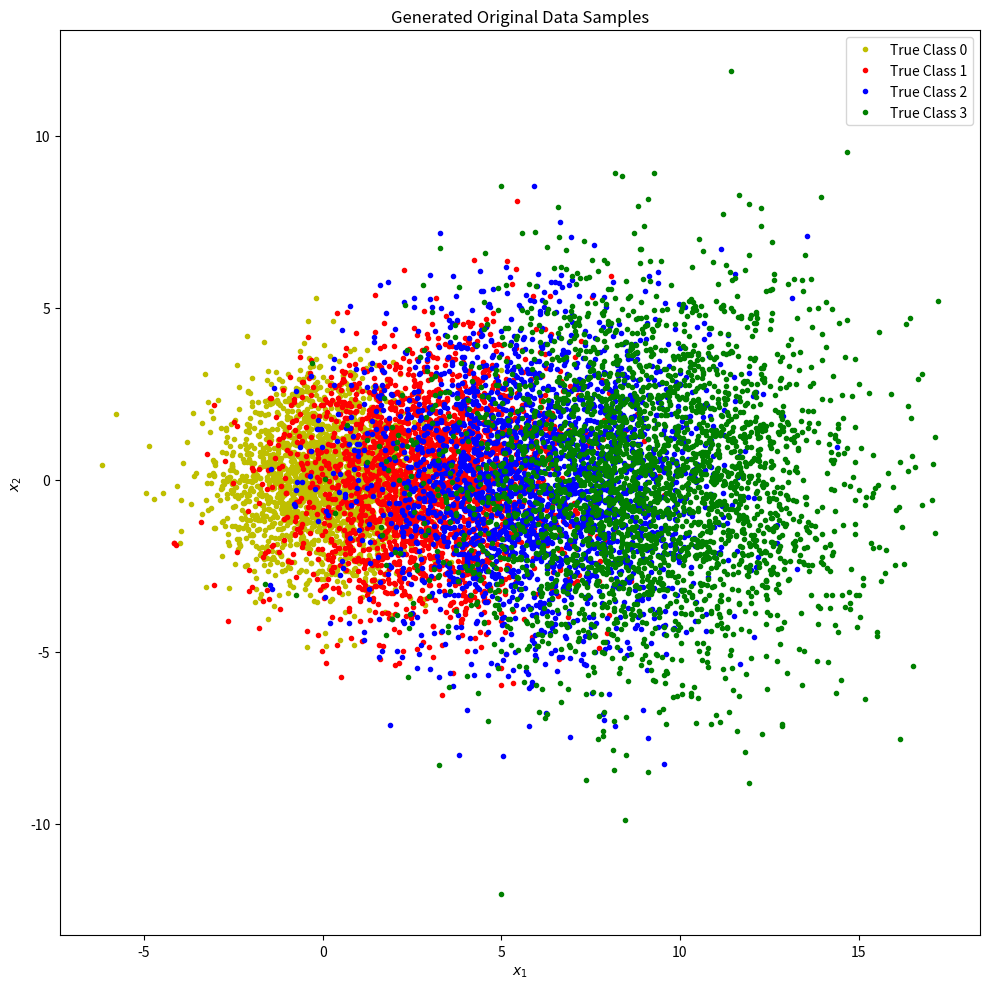
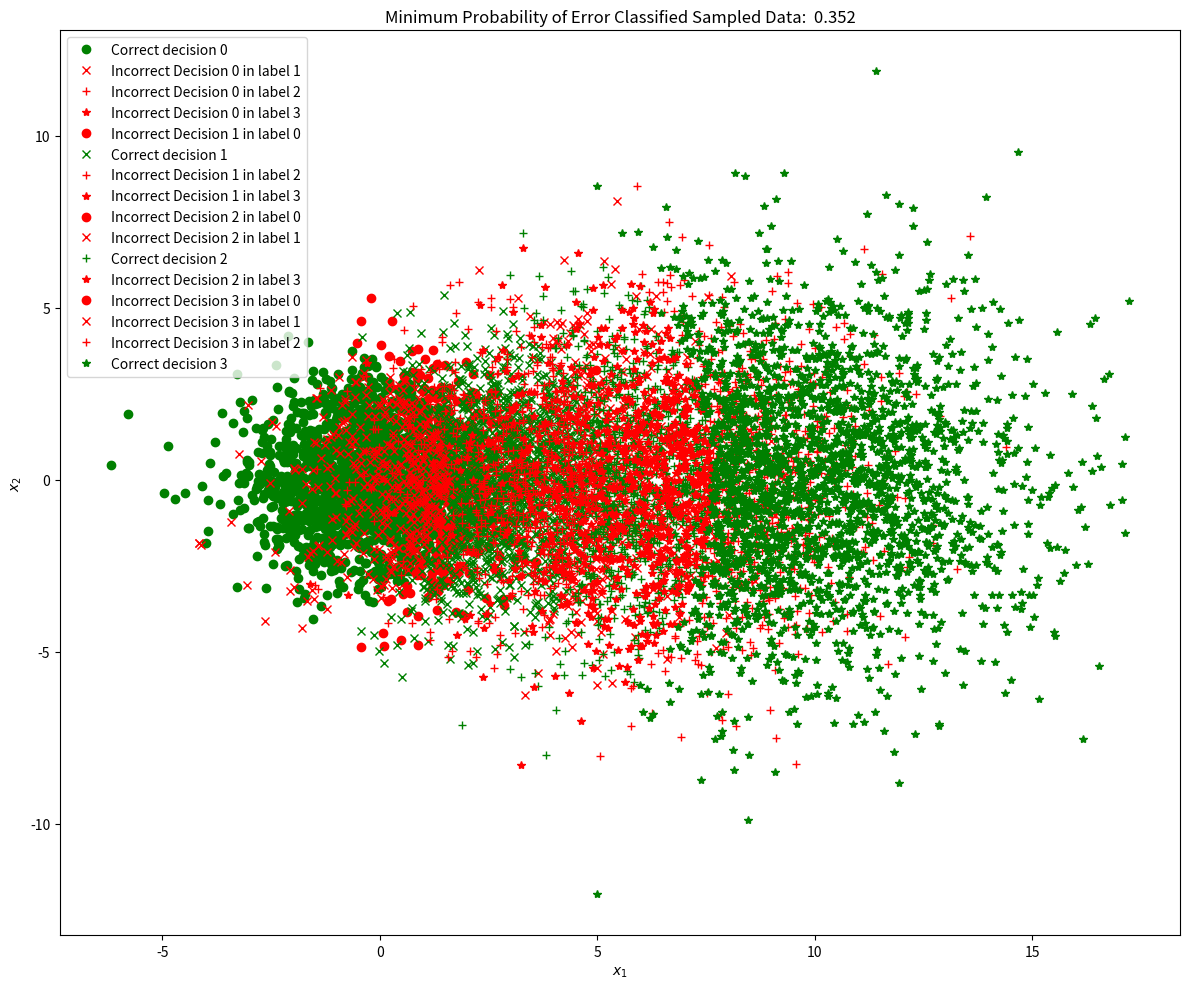
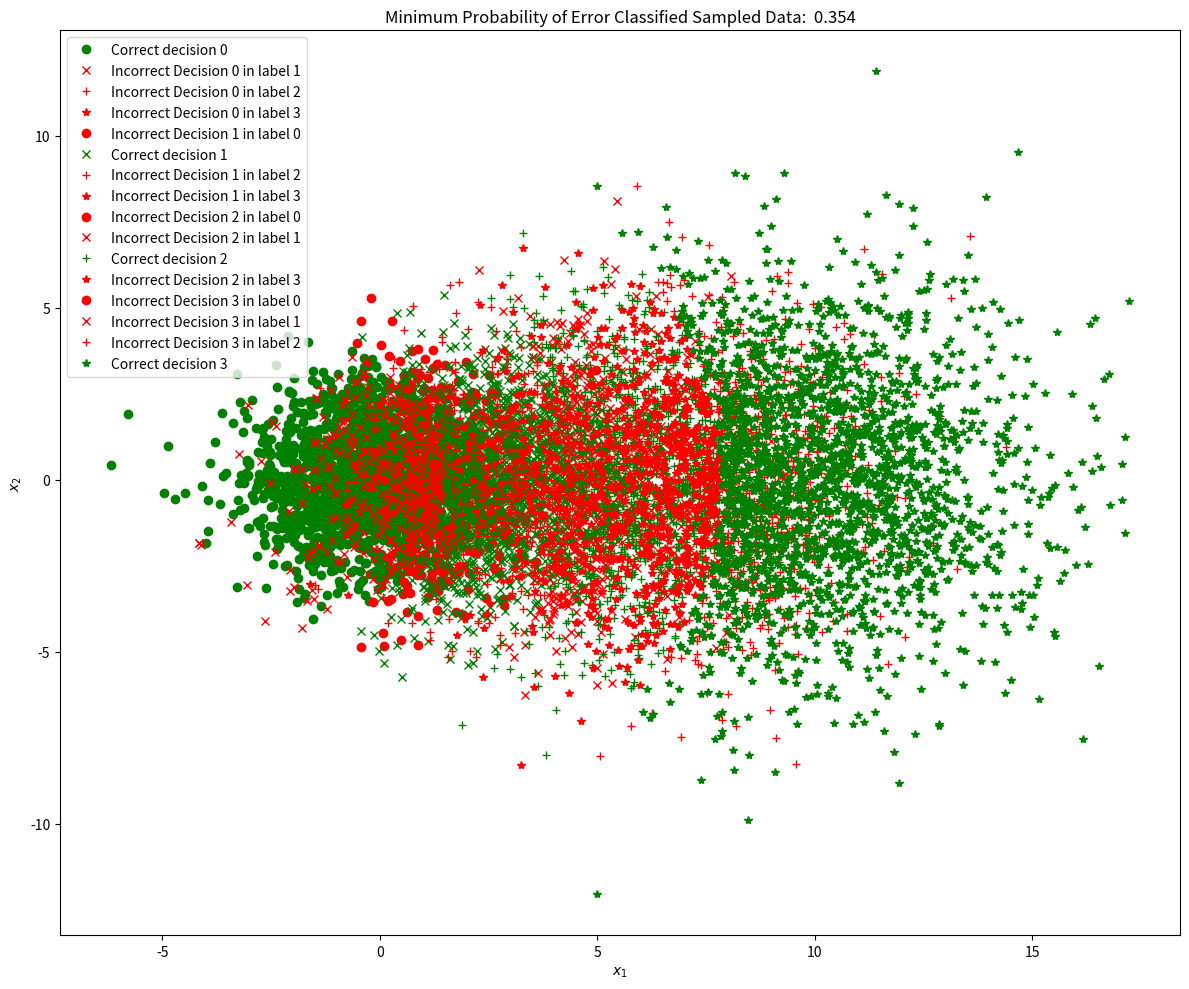

Reproduce these figures in Python, in order.
# Intro to Machine Learning and Pattern Recognition - EECE5644
# Homework 1 - Problem 2
# Author: Matthew Euliano
import matplotlib.pyplot as plt #General Plotting
import numpy as np
from scipy.stats import multivariate_normal


# Set seed to generate reproducible "pseudo-randomness" (handles scipy's "randomness" too)
np.random.seed(4)

N = 10000 # samples

def main():
    priors = np.array([.2,.25,.25,.3]) # Given Priors

    # ARBITRARILY CHOSEN mean and covariance matrix
    # equally spaced means along a line
    mu =np.array([[0, 0],[3, 0],[6, 0],[9, 0]])

    # scaled versions of the identity matrix with overlap
    sigma =[[[2, 0],[0, 2]],
            [[4, 0],[0, 4]],
            [[6, 0],[0, 6]],
            [[8, 0],[0, 8]]]

    n = mu.shape[1] # sample dimensions (2)
    C = len(priors) # Classes (4)
    L = np.array(range(C)) # labels [0 1 2 3]
    Y = np.array(range(C))  # 0-(C-1)

    # set thresholds: results in [0.0, 0.2, 0.45, 0.7, 1.0]
    thresholds = np.cumsum(priors)
    thresholds = np.insert(thresholds,0,0)

    X = np.zeros([N,n]) # create empty matrix for samples of size 10,000 x 3
    labels = np.zeros(N) # create empty labels array of length 10,000

    # Create a 10000-length vector of uniformly distributed random variables in [0,1)
    # Will be used to get an estimate of number of features belonging to each label
    u = np.random.rand(N)

    # Plot for original data and their true labels
    fig = plt.figure(figsize=(10, 10))
    marker_shapes = '....'
    marker_colors = 'rbgy' 

    for i in range(C):

        # Find indices of u that meet each prior
        indices = np.argwhere((thresholds[i] <= u) & (u <= thresholds[i+1]))[:, 0]

        # Get the number of indices in each component - should be ~ 6500 and 3500
        Nl = len(indices)
        
        # set label vector based on above - will be vector of class labels [0 0 1 0 1 .. to 9999] in this case
        # for more classes, this can be [1 2 2 0 1 3 1 3 0 ...]
        labels[indices] = i * np.ones(Nl)
        
        # for each valid index, fill the 
        X[indices, :] = multivariate_normal.rvs(mu[i], sigma[i], Nl)
        plt.plot(X[labels==i, 0], X[labels==i, 1], marker_shapes[i-1] + marker_colors[i-1], label="True Class {}".format(i))

    # Plot the original data and their true labels
    plt.legend()
    plt.xlabel(r"$x_1$")
    plt.ylabel(r"$x_2$")
    plt.title("Generated Original Data Samples")
    plt.tight_layout()
    plt.show()

    # Generate data distributions and store in true class labels
    Nl = np.array([sum(labels == i) for i in range(C)])
    print("Num samples: 0 = {}, 1 = {}, 2 = {}, 3 = {}".format(Nl[0],Nl[1],Nl[2],Nl[3]))

    # Lambda Matrix
    lambda_matrix = np.ones((C, C)) - np.identity(C)

    # Calculate class-conditional likelihoods p(x|Y=j) for each label of the N observations
    class_cond_likelihoods = np.array([multivariate_normal.pdf(X, mu[j], sigma[j]) for j in Y])
    class_priors = np.diag(priors)
    class_posteriors = class_priors.dot(class_cond_likelihoods)

    # We want to create the risk matrix of size 3 x N 
    cond_risk = lambda_matrix.dot(class_posteriors)

    # Get the decision for each column in risk_mat
    decisions = np.argmin(cond_risk, axis=0)

    # Plot for decisions vs true labels
    fig = plt.figure(figsize=(12, 10))
    marker_shapes = 'ox+*.' # Accomodates up to C=5
    marker_colors = 'brgmy'

    # Get sample class counts
    sample_class_counts = np.array([sum(labels == j) for j in Y])

    # Confusion matrix
    conf_mat = np.zeros((C, C))
    for i in Y: # Each decision option
        for j in Y: # Each class label
            ind_ij = np.argwhere((decisions==i) & (labels==j))
            conf_mat[i, j] = round(len(ind_ij)/sample_class_counts[j],3) # Average over class sample count
            if i == j:
                # True label = Marker shape; Decision = Marker Color
                marker = marker_shapes[j] + marker_colors[i]
                plt.plot(X[ind_ij, 0], X[ind_ij, 1], 'g'+marker_shapes[j], markersize=6,label="Correct decision {}".format(i))
            else:
                plt.plot(X[ind_ij, 0], X[ind_ij, 1], 'r'+marker_shapes[j], markersize=6,label="Incorrect Decision {} in label {}".format(i,j))
                
    print("Confusion matrix:")
    print(conf_mat)

    print("Minimum Probability of Error:")
    prob_error = 1 - np.diag(conf_mat).dot(sample_class_counts / N)
    print(prob_error)

    plt.legend()
    plt.title("Minimum Probability of Error Classified Sampled Data:  {:.3f}".format(prob_error))
    plt.xlabel(r"$x_1$")
    plt.ylabel(r"$x_2$")
    plt.tight_layout()
    plt.show()

    # %%
    # Part B
    lambda_matrix_b =np.array([[ 0, 1, 2, 3],[1, 0, 1, 2],[2, 1, 0, 1],[3, 2, 1, 0]])

    # We want to create the risk matrix of size 3 x N 
    cond_risk_b = lambda_matrix_b.dot(class_posteriors)

    # Get the decision for each column in risk_mat
    decisions_b = np.argmin(cond_risk_b, axis=0)
    print(decisions_b)

    # Plot for decisions vs true labels
    fig = plt.figure(figsize=(12, 10))
    marker_shapes = 'ox+*.' # Accomodates up to C=5
    marker_colors = 'brgmy'

    # Get sample class counts
    sample_class_counts = np.array([sum(labels == j) for j in Y])

    # Confusion matrix
    conf_mat_b = np.zeros((C, C))
    for i in Y: # Each decision option
        for j in Y: # Each class label
            ind_ij = np.argwhere((decisions_b==i) & (labels==j))
            conf_mat_b[i, j] = round(len(ind_ij)/sample_class_counts[j],3) # Average over class sample count

            if i == j:
                # True label = Marker shape; Decision = Marker Color
                marker = marker_shapes[j] + marker_colors[i]
                plt.plot(X[ind_ij, 0], X[ind_ij, 1], 'g'+marker_shapes[j], markersize=6,label="Correct decision {}".format(i))

            else:
                plt.plot(X[ind_ij, 0], X[ind_ij, 1], 'r'+marker_shapes[j], markersize=6,label="Incorrect Decision {} in label {}".format(i,j))
                
    print("Confusion matrix:")
    print(conf_mat_b)

    print("Minimum Probability of Error:")
    prob_error_b = 1 - np.diag(conf_mat_b).dot(sample_class_counts / N)
    print(prob_error_b)

    plt.legend()
    plt.title("Minimum Probability of Error Classified Sampled Data:  {:.3f}".format(prob_error_b))
    plt.xlabel(r"$x_1$")
    plt.ylabel(r"$x_2$")
    plt.tight_layout()
    plt.show()



if __name__ == '__main__':
    main()